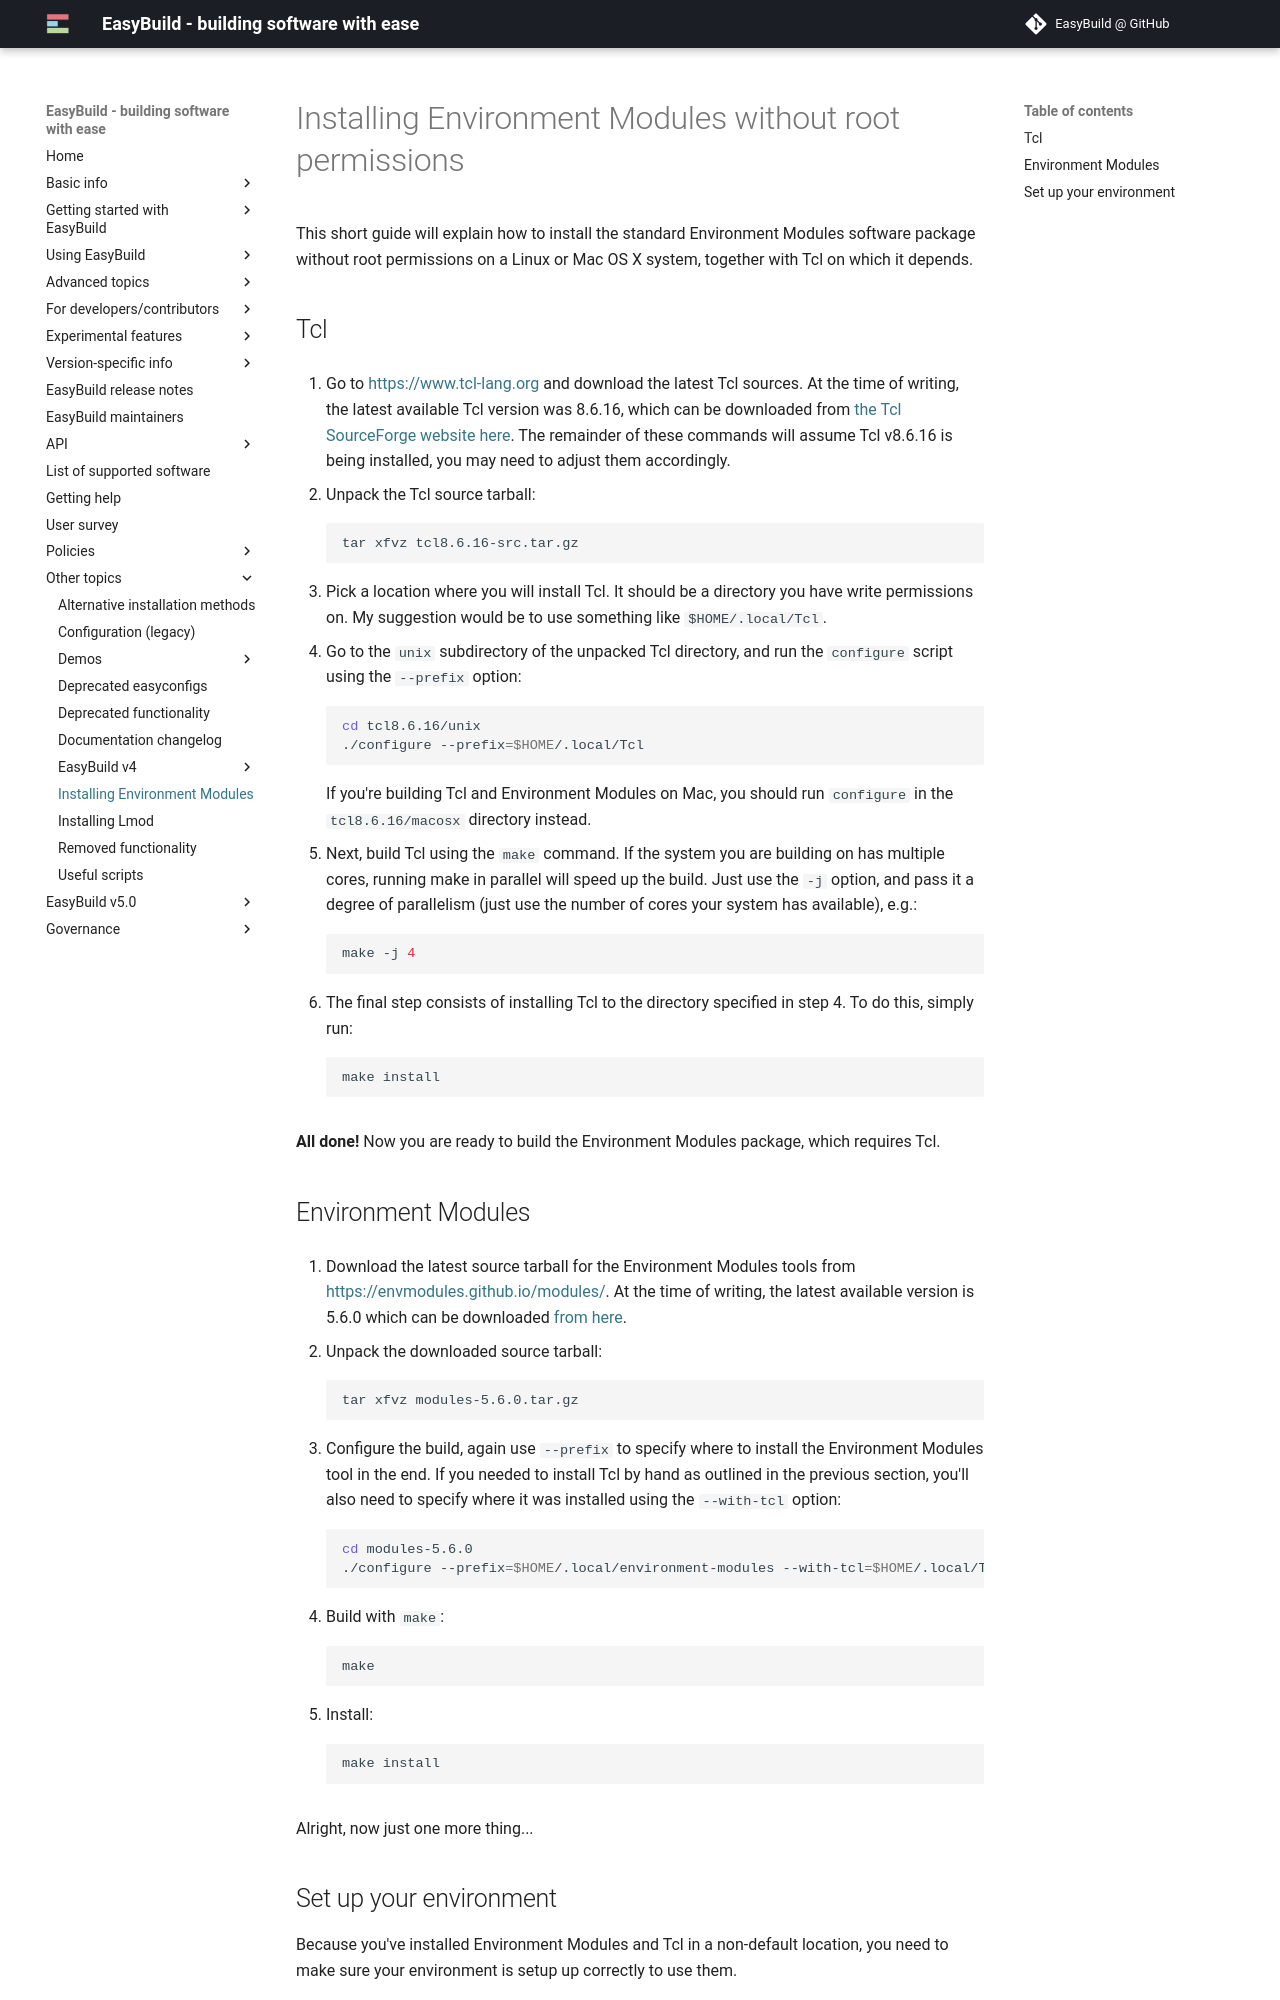

repository: easybuilders/easybuild-docs · page: installing-environment-modules-without-root-permissions/index.html · generator: mkdocs

# Installing Environment Modules without root permissions {: #installing_env_mod }

This short guide will explain how to install the standard Environment
Modules software package without root permissions on a Linux or
Mac OS X system, together with Tcl on which it depends.

## Tcl

1. Go to <https://www.tcl-lang.org> and download the latest Tcl sources. At
    the time of writing, the latest available Tcl version was 8.6.16,
    which can be downloaded from
    [the Tcl SourceForge website here](https://prdownloads.sourceforge.net/tcl/tcl8.6.16-src.tar.gz).
    The remainder of these commands will assume Tcl v8.6.16 is being
    installed, you may need to adjust them accordingly.

1. Unpack the Tcl source tarball:

    ``` shell
    tar xfvz tcl8.6.16-src.tar.gz
    ```

1. Pick a location where you will install Tcl. It should be a directory
    you have write permissions on. My suggestion would be to use
    something like `$HOME/.local/Tcl`.

1. Go to the `unix` subdirectory of the unpacked Tcl directory, and run
    the `configure` script using the `--prefix` option:

    ``` shell
    cd tcl8.6.16/unix
    ./configure --prefix=$HOME/.local/Tcl
    ```

    If you're building Tcl and Environment Modules on Mac, you should
    run `configure` in the `tcl8.6.16/macosx` directory instead.

1. Next, build Tcl using the `make` command. If the system you are
    building on has multiple cores, running make in parallel will speed
    up the build. Just use the `-j` option, and pass it a degree of
    parallelism (just use the number of cores your system has
    available), e.g.:

    ``` shell
    make -j 4
    ```

1. The final step consists of installing Tcl to the directory specified
    in step 4. To do this, simply run:

    ``` shell
    make install
    ```

**All done!** Now you are ready to build the Environment Modules
package, which requires Tcl.

## Environment Modules

1. Download the latest source tarball for the Environment Modules tools
    from <https://envmodules.github.io/modules/>. At the time of writing, the
    latest available version is 5.6.0 which can be downloaded [from
    here](https://github.com/envmodules/modules/releases/download/v5.6.0/modules-5.6.0.tar.gz).

1. Unpack the downloaded source tarball:

    ``` shell
    tar xfvz modules-5.6.0.tar.gz
    ```

1. Configure the build, again use `--prefix` to specify where to
    install the Environment Modules tool in the end. If you needed to
    install Tcl by hand as outlined in the previous section, you'll also
    need to specify where it was installed using the `--with-tcl`
    option:

    ``` shell
    cd modules-5.6.0
    ./configure --prefix=$HOME/.local/environment-modules --with-tcl=$HOME/.local/Tcl/lib --with-tclsh=$HOME/.local/Tcl/bin/tclsh8.6
    ```

1. Build with `make`:

    ``` shell
    make
    ```

1. Install:

    ``` shell
    make install
    ```

Alright, now just one more thing...
